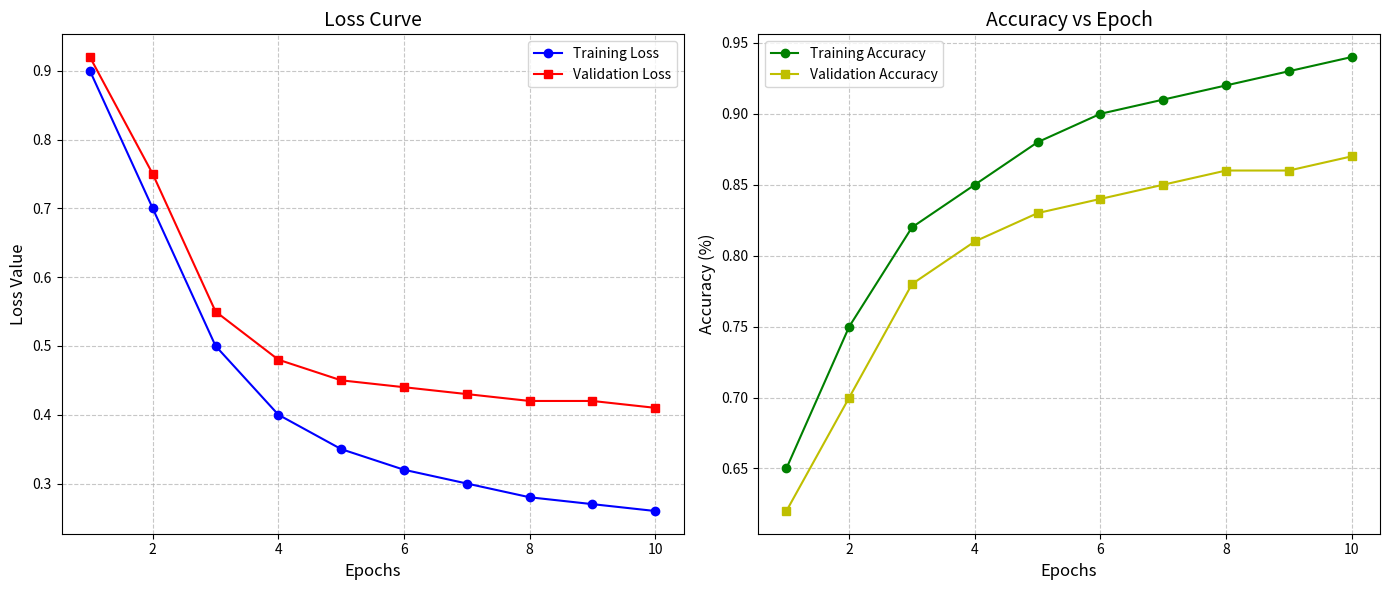

Here is the Python script that generated this plot:
import matplotlib.pyplot as plt
import os
import numpy as np

def generate_sample_plots(output_path="data/training_performance.png"):
    # Simulated data for demonstration
    epochs = np.arange(1, 11)
    train_loss = [0.9, 0.7, 0.5, 0.4, 0.35, 0.32, 0.3, 0.28, 0.27, 0.26]
    val_loss = [0.92, 0.75, 0.55, 0.48, 0.45, 0.44, 0.43, 0.42, 0.42, 0.41]
    
    train_acc = [0.65, 0.75, 0.82, 0.85, 0.88, 0.90, 0.91, 0.92, 0.93, 0.94]
    val_acc = [0.62, 0.70, 0.78, 0.81, 0.83, 0.84, 0.85, 0.86, 0.86, 0.87]

    # Create figure
    plt.figure(figsize=(14, 6))

    # Plot Loss Curve
    plt.subplot(1, 2, 1)
    plt.plot(epochs, train_loss, 'b-o', label='Training Loss')
    plt.plot(epochs, val_loss, 'r-s', label='Validation Loss')
    plt.title('Loss Curve', fontsize=14)
    plt.xlabel('Epochs', fontsize=12)
    plt.ylabel('Loss Value', fontsize=12)
    plt.legend()
    plt.grid(True, linestyle='--', alpha=0.7)

    # Plot Accuracy Curve
    plt.subplot(1, 2, 2)
    plt.plot(epochs, train_acc, 'g-o', label='Training Accuracy')
    plt.plot(epochs, val_acc, 'y-s', label='Validation Accuracy')
    plt.title('Accuracy vs Epoch', fontsize=14)
    plt.xlabel('Epochs', fontsize=12)
    plt.ylabel('Accuracy (%)', fontsize=12)
    plt.legend()
    plt.grid(True, linestyle='--', alpha=0.7)

    # Ensure output directory exists
    if not os.path.exists("data"):
        os.makedirs("data")
        
    plt.tight_layout()
    plt.savefig(output_path)
    print(f"Sample plots successfully generated at: {output_path}")

if __name__ == "__main__":
    generate_sample_plots()
